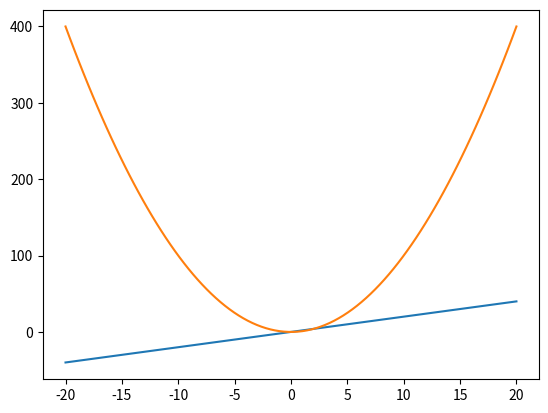

Python code for this plot:
import numpy as np
import matplotlib.pyplot as plt

x = np.linspace(-20, 20, 100)
y = 2*x
y2 = x**2

fig, ax = plt.subplots()
ax.plot(x, y)
ax.plot(x,y2)
plt.show()